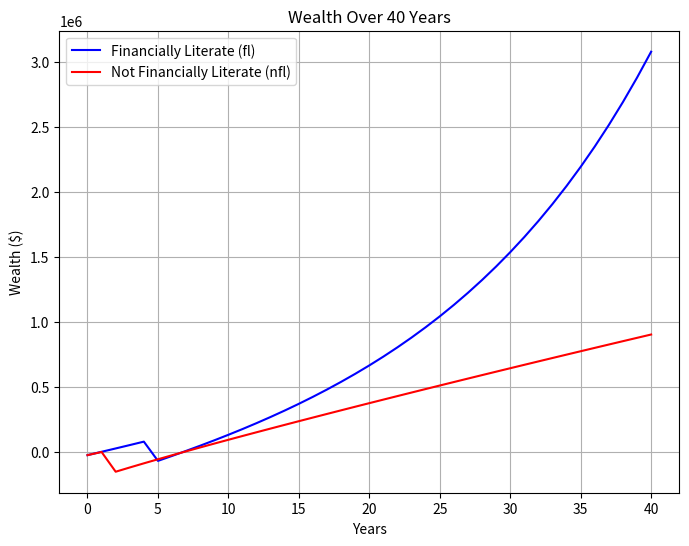

Here is the Python script that generated this plot:
'''
[redacted]
Date: 20th March 2025
I'll simulate how much money a financially literate person v a non-financially literate will have after 40 years 
of small decisions in this program.
'''

import matplotlib.pyplot as plt

class Person:
    def __init__(self, savings, checking, debt, loan):
        '''
        Initialize the Person class with the following attributes:
        Args:
        - savings: Initial savings amount
        - checking: Initial checking account balance
        - debt: Initial debt amount
        - loan: Initial loan amount
        Return:
        - None
        '''
        self.savings = savings
        self.checking = checking
        self.debt = debt
        self.loan = loan

    def __str__(self):
        '''
        Print the person's current balances.
        Args:
        - None
        Return:
        - String containing the person's financial information
        '''
        return f"Savings: {self.savings}\nChecking: {self.checking}\nDebt: {self.debt}\nLoan: {self.loan}"
        

    def savings_bal(self, is_fl):
        '''
        Update the savings balance for the person after a year depending on whether they invest in a mutual fund or a savings account.
        Args:
        - is_fl: Boolean indicating whether the person is financially literate
        Return:
        - None
        '''
        mutual_fund_int = 0.07
        savings_int = 0.01
        inflation = 0.02
        if is_fl:
            self.savings *= 1 + mutual_fund_int
        else:
            self.savings *= (1 + savings_int) - inflation

    def debt_bal(self, is_fl):
        '''
        Update the debt balance for the person after a year depending on whether they make additional payments.
        Args:
        - is_fl: Boolean indicating whether the person is financially literate
        Return:
        - total_paid: Total amount paid towards the debt
        '''
        if not hasattr(self, 'total_debt_paid'):
            self.total_debt_paid = 0
        if not hasattr(self, 'years_in_debt'):
            self.years_in_debt = 0

        rem_debt = self.debt
        total_paid = 0

        for month in range(12):
            if rem_debt <= 0:
                break
            
            min_percent = 0.03
            min_pay = rem_debt * min_percent

            if is_fl:
                add_pay = 15
            else:
                add_pay = 1

            total_pay = min_pay + add_pay
            total_paid += total_pay 
            rem_debt -= total_pay

        int_rate = 0.2
        rem_debt *= 1 + int_rate
        self.debt = rem_debt
        self.total_debt_paid += total_paid

        if self.debt > 0:
            self.years_in_debt += 1

        return total_paid

    def sub_rent_checking(self):
        '''
        Update the checking account balance for the person after a year of rent payments.
        Args:
        - None
        Return:
        - None
        '''
        rent = 850
        if not hasattr(self, 'years_rented'):
            self.years_rented = 0

        for month in range(12):
            self.checking -= rent
        self.years_rented += 1  

    def sub_mortgage_checking(self, is_fl):
        '''
        Update the checking account balance for the person after a year of mortgage payments.
        Args:
        - is_fl: Boolean indicating whether the person is financially literate
        Return:
        - None
        ''' 
        N = 360
        house_price = 175000
        if is_fl:
            i = 0.045 / 12 
        else:
            i = 0.05 / 12  # (including PMI)

        D = ((i + 1) ** N - 1) / (i * (1 + i) ** N)
        P = (house_price - (self.checking if is_fl else house_price * 0.05)) / D 

        for month in range(12):
            self.checking -= P
            self.loan -= P

    def buy_house(self, is_fl):
        '''
        Buy a house if the person has enough money in their checking account.
        Args:
        - is_fl: Boolean indicating whether the person is financially literate
        Return:
        - None
        '''
        house_price = 175000

        if not hasattr(self, 'house'):
            self.house = False

        if not self.house:
            if is_fl:
                down_pay = house_price * 0.20
            else:
                down_pay = house_price * 0.05

            if self.checking >= down_pay:
                self.checking -= down_pay
                self.loan = house_price - down_pay
                self.house = True

    def yearly_income(self):
        '''
        Update the person's income after a year.
        Args:
        - None
        Return:
        - None
        '''
        income = 59000
        self.savings += income * 0.20
        self.checking += income * 0.30

    def calc_wealth(self):
        '''
        Calculate the person's total wealth.
        Args:
        - None
        Return:
        - wealth: Total wealth of the person
        '''
        # Calculate total wealth 
        return round(self.savings + self.checking - self.debt - self.loan)


class Sim:
    def __init__(self, person, is_fl):
        '''
        Initialize the simulation class with the following attributes:
        Args:
        - person: Person object
        - is_fl: Boolean indicating whether the person is financially literate
        Return:
        - None
        '''
        self.person = person
        self.is_fl = is_fl
        self.wealth_lst = []

    def run_sim(self):
        '''
        Run the simulation for 40 years.
        Args:
        - None
        Return:
        - wealth_lst: List of the person's wealth over 40 years
        '''
        # Append initial wealth
        self.wealth_lst.append(self.person.calc_wealth())

        # Simulate 40 years
        for year in range(40):
            self.person.yearly_income()
            self.person.savings_bal(self.is_fl)
            self.person.debt_bal(self.is_fl)

            if not hasattr(self.person, 'house') or not self.person.house:
                self.person.sub_rent_checking()
                self.person.buy_house(self.is_fl)
            else:
                self.person.sub_mortgage_checking(self.is_fl)

            # Append wealth for the current year
            self.wealth_lst.append(self.person.calc_wealth())

        return self.wealth_lst



def plot_results(fl_wealth, nfl_wealth):
    '''
    Visualize the results of the simulation.
    Args:
    - fl_wealth: List of the financially literate person's wealth over 40 years
    - nfl_wealth: List of the non-financially literate person's wealth over 40 years
    Return:
    - graph: Plot of the wealth over 40 years
    '''
    years = list(range(41))  

    plt.figure(figsize=(8, 6))
    plt.plot(years, fl_wealth, label="Financially Literate (fl)", color="blue")
    plt.plot(years, nfl_wealth, label="Not Financially Literate (nfl)", color="red")
    plt.title("Wealth Over 40 Years")
    plt.xlabel("Years")
    plt.ylabel("Wealth ($)")
    plt.legend()
    plt.grid(True)
    plt.show()


def run_tests():
    '''
    Run tests for the Person and Simulation classes.
    Args:
    - None
    Return:
    - None
    '''

    fl = Person(5000, 0, 30100, 0)
    nfl = Person(5000, 0, 30100, 0)

    # Test initial savings
    assert fl.savings == 5000
    assert nfl.savings == 5000

    # Test savings balance after a year
    fl.savings_bal(is_fl=True)
    nfl.savings_bal(is_fl=False)
    assert fl.savings == 5350
    assert nfl.savings == 4950

    # Test debt balance after a year
    fl_debt_paid = fl.debt_bal(is_fl=True)
    nfl_debt_paid = nfl.debt_bal(is_fl=False)
    assert fl_debt_paid > nfl_debt_paid, "fl should pay more debt than nfl after a year"

    # Test Sim class
    fl_sim = Sim(fl, is_fl=True)
    nfl_sim = Sim(nfl, is_fl=False)
    fl_wealth = fl_sim.run_sim()
    nfl_wealth = nfl_sim.run_sim()
    assert len(fl_wealth) == 41
    assert len(nfl_wealth) == 41


def main():
    '''
    Run the simulation for a financially literate and non-financially literate person.
    Args:
    - None
    Return:
    - None
    '''
    fl = Person(5000, 0, 30100, 0)
    nfl = Person(5000, 0, 30100, 0)

    fl_sim = Sim(fl, is_fl=True)
    nfl_sim = Sim(nfl, is_fl=False)

    fl_wealth = fl_sim.run_sim()
    nfl_wealth = nfl_sim.run_sim()


    print("Financially Literate (fl) Wealth Over 40 Years:")
    print(fl_wealth)
    print("\nNot Financially Literate (nfl) Wealth Over 40 Years:")
    print(nfl_wealth)

    # Visualize the results
    plot_results(fl_wealth, nfl_wealth)



if __name__ == "__main__":
    run_tests()
    main()